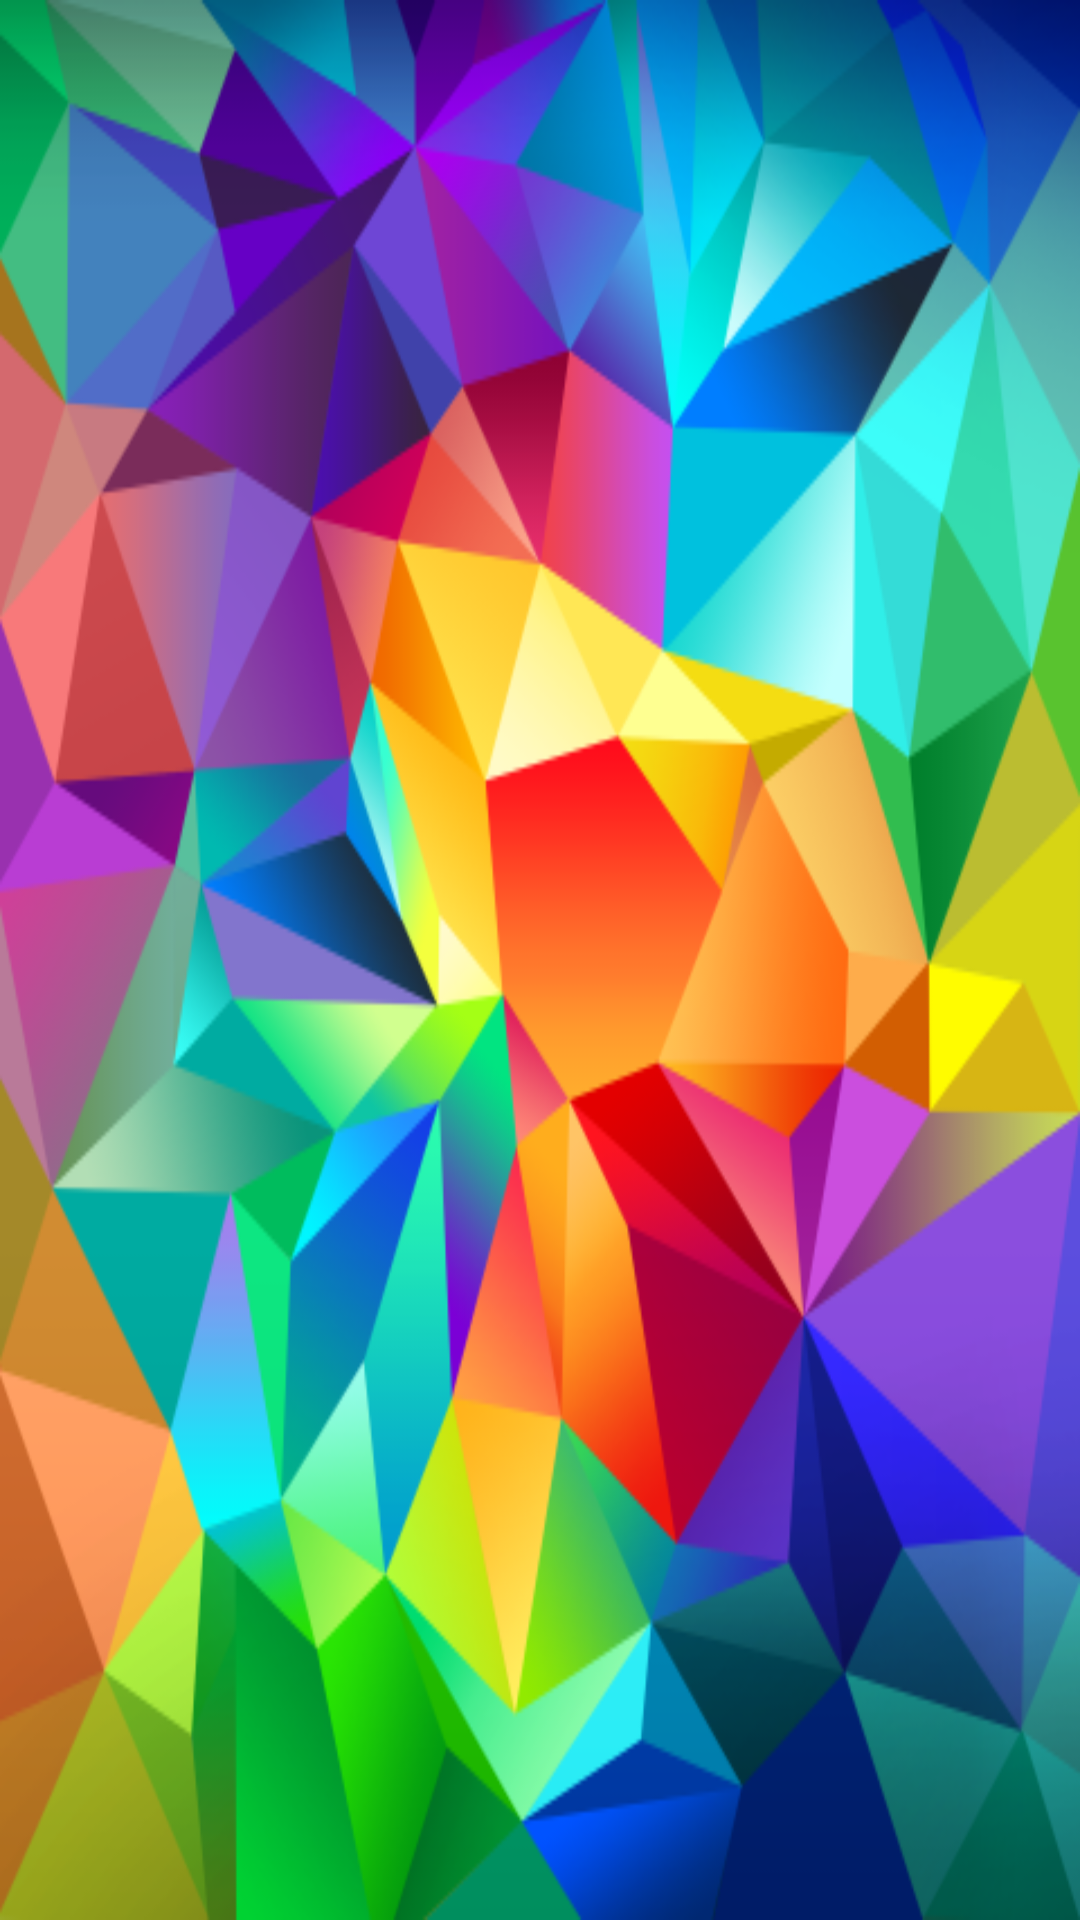

The Android layout XML behind this screen, and the referenced resources:
<!-- AndroidManifest.xml: application theme android:Theme.NoTitleBar.Fullscreen -->
<!-- res/layout/camera_connection_fragment_stylize.xml -->
<?xml version="1.0" encoding="utf-8"?>
<RelativeLayout
    xmlns:android="http://schemas.android.com/apk/res/android"
    xmlns:tools="http://schemas.android.com/tools"
    android:layout_width="match_parent"
    android:layout_height="match_parent"
    android:orientation="horizontal"
    android:background="@drawable/test_480">


    <ImageView
        android:id="@+id/imageView"
        android:layout_width="480dp"
        android:layout_height="480dp"
        android:layout_marginTop="32dp"
        android:layout_weight="1"
        android:layout_centerHorizontal="true"/>
</RelativeLayout>
<!-- resources referenced by this layout -->
<resources>
  <!-- drawable test_480: png bitmap (drawable-nodpi, 155594 bytes) -->
</resources>
